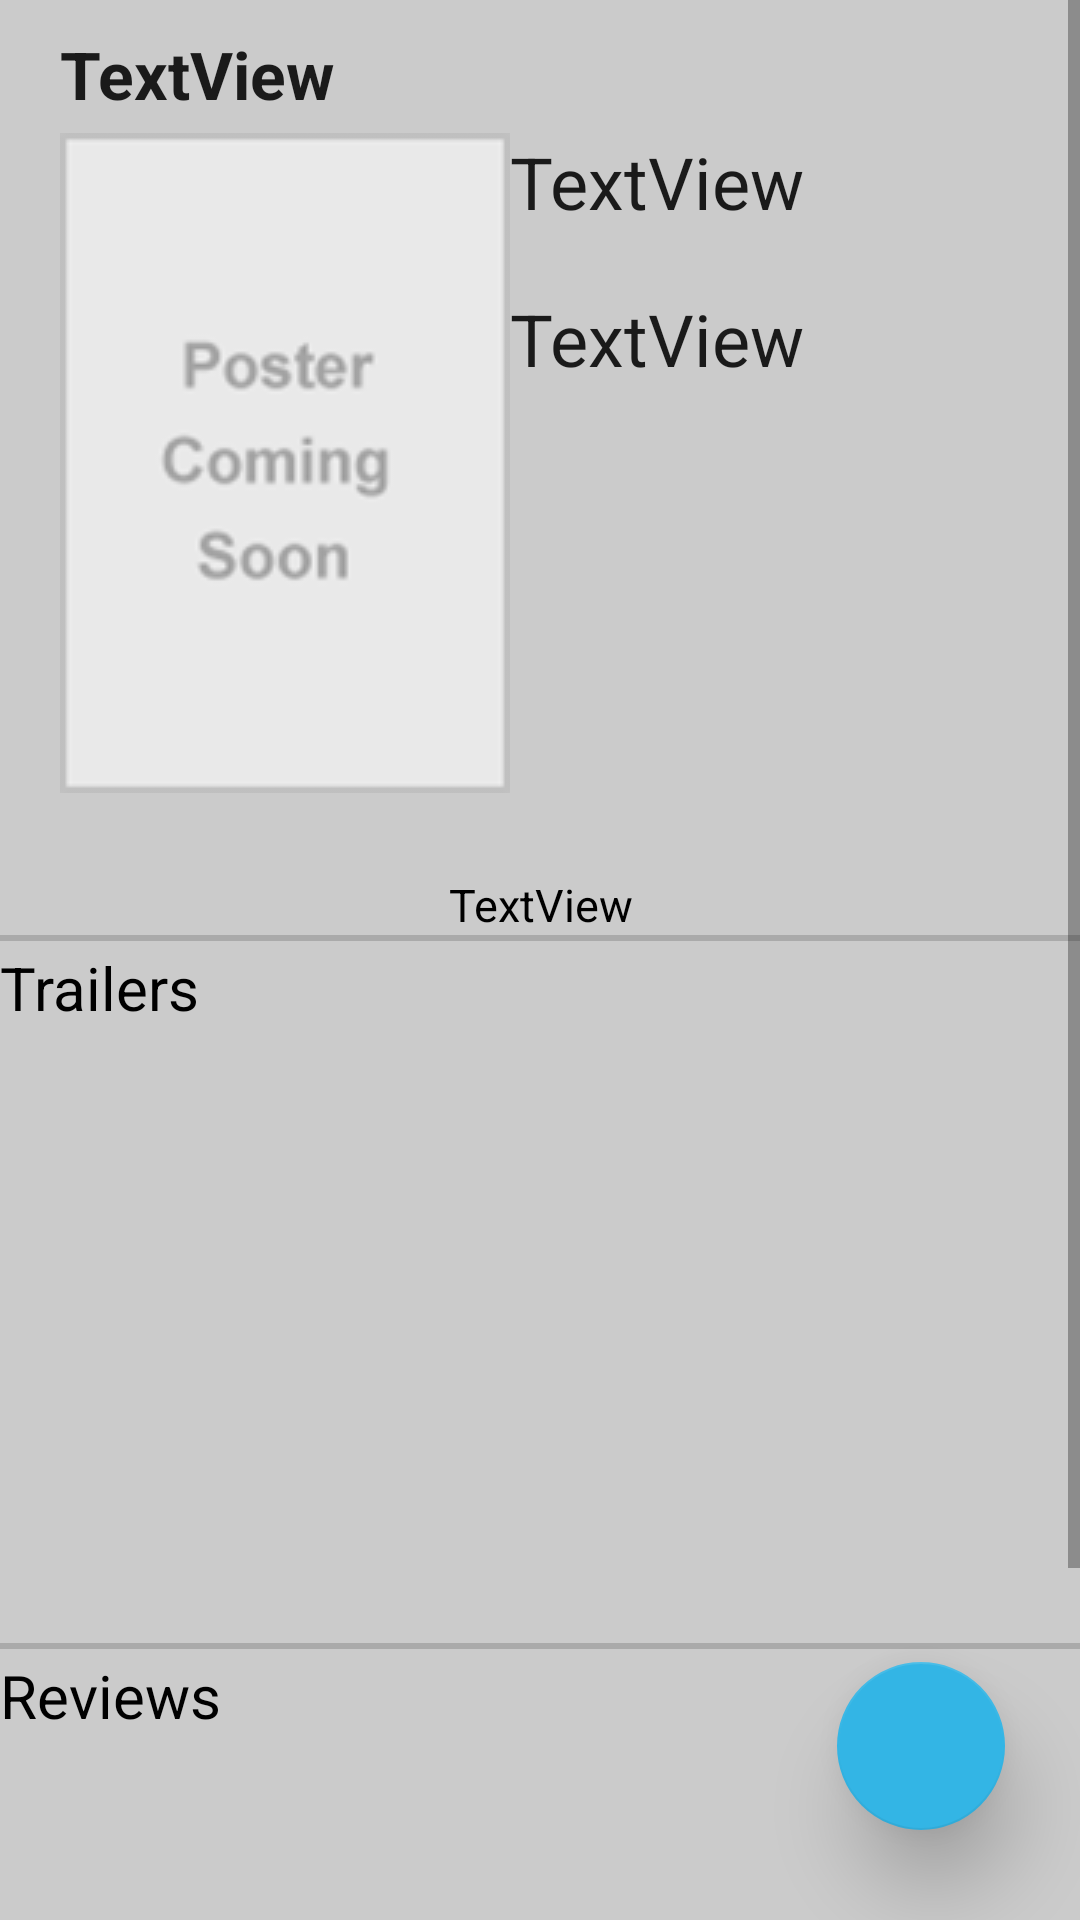

Write the Android layout XML for this screen, with the resource values it uses.
<!-- AndroidManifest.xml: application theme AppTheme -->
<!-- res/layout/fragment_detail.xml -->
<RelativeLayout xmlns:android="http://schemas.android.com/apk/res/android"
    xmlns:tools="http://schemas.android.com/tools"
    xmlns:app="http://schemas.android.com/apk/res-auto"
android:background="#cbcbcb"
    android:layout_width="match_parent"
    android:layout_height="match_parent"
    tools:context="com.smaz.movieapp.DetailActivityFragment">

    <android.support.design.widget.FloatingActionButton
        android:id="@+id/fab"
        android:layout_width="wrap_content"
        android:layout_height="wrap_content"
        android:layout_gravity="bottom|end"
        android:src="@drawable/ic_favorite_border_black_24dp"
        app:backgroundTint="@android:color/holo_blue_light"
        android:layout_marginLeft="@dimen/fab_margin"
        android:layout_marginRight="@dimen/fab_margin"
        app:elevation="16dp"
        android:layout_alignParentBottom="true"
        android:layout_alignParentEnd="true"
        android:layout_marginEnd="25dp"
        android:layout_marginBottom="30dp"
        />

    <ScrollView
        android:layout_width="match_parent"
        android:layout_height="match_parent"
        android:layout_alignParentTop="true"
        android:layout_alignParentStart="true">

        <RelativeLayout
            android:layout_width="match_parent"
            android:layout_height="match_parent">

            <TextView
                android:text="TextView"
                android:layout_width="wrap_content"
                android:layout_height="wrap_content"
                android:layout_marginStart="20dp"
                android:id="@+id/movie_title"
                android:textAppearance="@style/TextAppearance.AppCompat.Large"
                android:layout_alignParentTop="true"
                android:layout_alignParentStart="true"
                android:layout_marginTop="10dp"
                android:textStyle="normal|bold" />

            <ImageView
                android:layout_width="150dp"
                android:layout_height="220dp"
                android:src="@drawable/no_poster"
                app:srcCompat="@android:drawable/alert_light_frame"
                android:layout_below="@+id/movie_title"
                android:layout_alignStart="@+id/movie_title"
                android:layout_marginStart="0dp"
                android:layout_marginTop="5dp"
                android:id="@+id/movie_poster" />



            <TextView
                android:text="TextView"
                android:layout_width="wrap_content"
                android:layout_height="wrap_content"
                android:id="@+id/movie_vote"
                android:maxWidth="120dp"
                android:textAppearance="@style/TextAppearance.AppCompat.Headline"
                android:layout_marginTop="20dp"
                android:layout_below="@+id/movie_date"
                android:layout_alignStart="@+id/movie_date" />

            <TextView
                android:text="TextView"
                android:layout_width="wrap_content"
                android:layout_height="wrap_content"
                android:id="@+id/movie_date"
                android:textAppearance="@style/TextAppearance.AppCompat.Headline"
                android:maxWidth="70dp"
                android:layout_alignTop="@+id/movie_poster"

                android:layout_alignParentEnd="true"
                android:layout_toEndOf="@+id/movie_poster" />
            <TextView
                android:text="TextView"
                android:layout_width="match_parent"
                android:layout_height="wrap_content"
                android:layout_below="@+id/movie_poster"
                android:layout_marginTop="27dp"
                android:id="@+id/movie_overview"
                android:layout_alignParentEnd="true"
                android:textAppearance="@style/TextAppearance.AppCompat.Medium"
                android:textSize="15sp"
                android:lineSpacingExtra="8sp"
                android:textColor="@android:color/black"
                android:textAlignment="center" />
            <ImageView
                android:layout_width="match_parent"
                android:layout_height="2dp"
                android:layout_below="@id/movie_overview"
                android:id="@+id/devider"
                android:background="@android:color/darker_gray"/>
            <TextView
                android:layout_width="wrap_content"
                android:layout_height="wrap_content"
                android:text="Trailers"
                android:id="@+id/trailers"
                android:layout_below="@id/devider"
                android:textColor="#000000"
                android:layout_marginTop="2dp"
                android:layout_marginBottom="5dp"
                android:textSize="20sp"/>

            <android.support.v7.widget.RecyclerView
                android:layout_below="@id/trailers"
                android:layout_width="match_parent"
                android:layout_height="200dp"
                android:scrollbars="vertical"
                android:id="@+id/recyclerView"/>
            <ImageView
                android:layout_width="match_parent"
                android:layout_height="2dp"
                android:layout_below="@id/recyclerView"
                android:id="@+id/devider2"
                android:background="@android:color/darker_gray"/>
            <TextView
                android:layout_width="wrap_content"
                android:layout_height="wrap_content"
                android:text="Reviews"
                android:id="@+id/reviews"
                android:layout_below="@id/devider2"
                android:textColor="#000000"
                android:layout_marginTop="2dp"
                android:layout_marginBottom="5dp"
                android:textSize="20sp"/>

            <android.support.v7.widget.RecyclerView
                android:layout_below="@id/reviews"
                android:layout_width="match_parent"
                android:layout_height="200dp"
                android:scrollbars="vertical"
                android:id="@+id/recyclerView_reviews"
                />
        </RelativeLayout>

    </ScrollView>


</RelativeLayout>
<!-- resources referenced by this layout -->
<resources>
  <!-- drawable no_poster: png bitmap (drawable-xxhdpi, 21429 bytes) -->
  <style name="AppTheme" parent="Theme.AppCompat.Light.DarkActionBar">
          
          <item name="colorPrimary">@color/colorPrimary</item>
          <item name="colorPrimaryDark">@color/colorPrimaryDark</item>
          <item name="colorAccent">@color/colorAccent</item>
      </style>
  <!-- not gathered from this repository: default colours our renderer supplied (Android Studio template values) -->
  <color name="colorPrimary">#FF6200EE</color>
  <color name="colorPrimaryDark">#FF3700B3</color>
  <color name="colorAccent">#FF03DAC5</color>
</resources>
